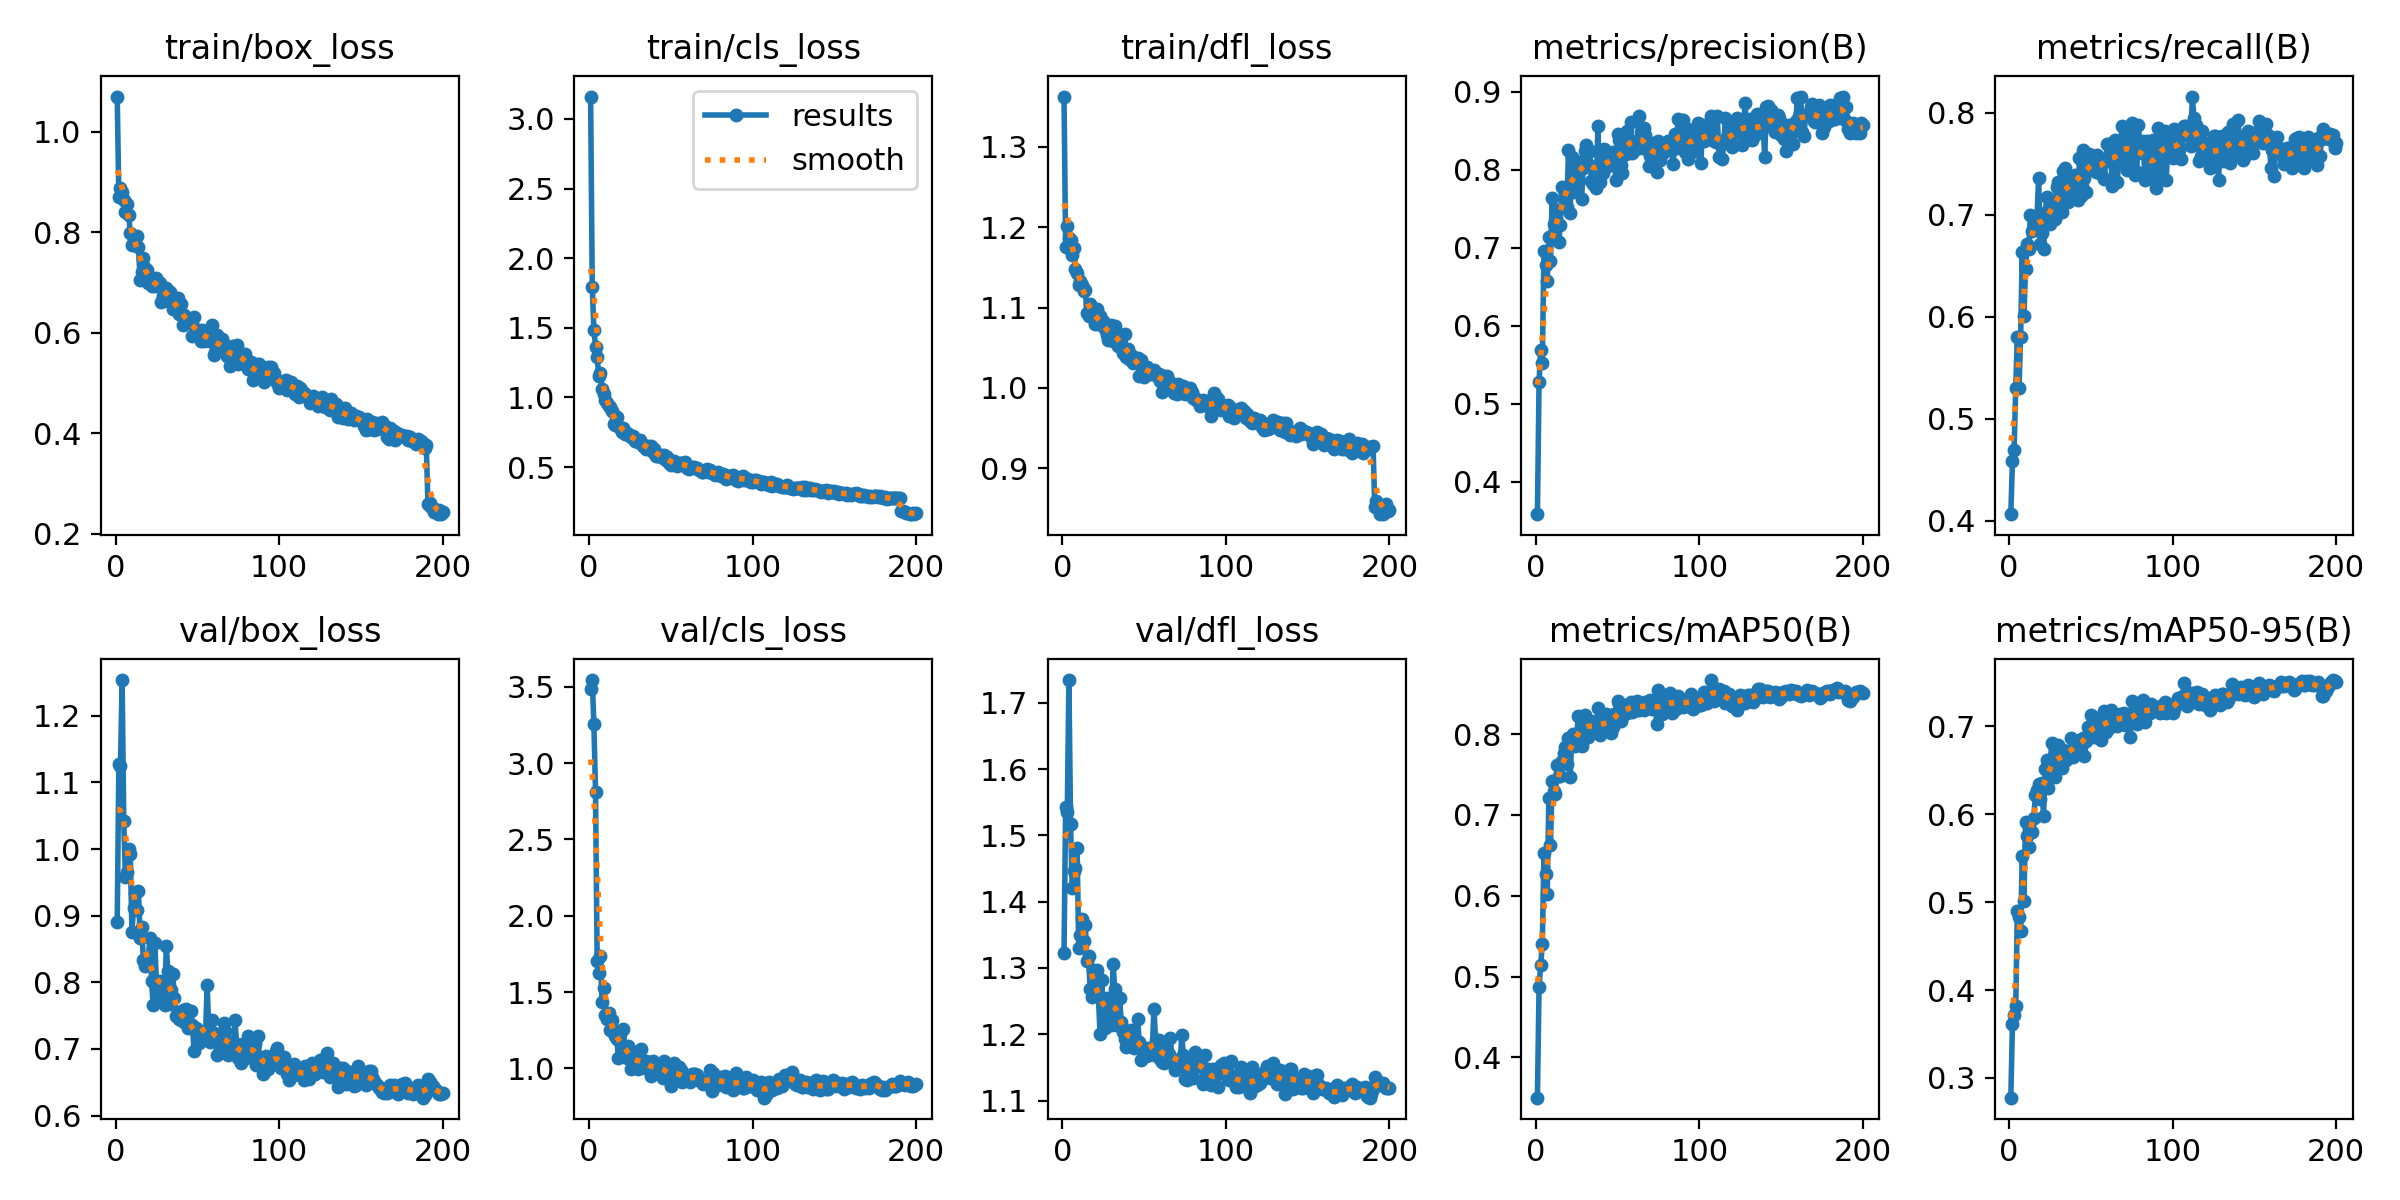

Source data for this figure (header and first rows):
epoch, train/box_loss, train/cls_loss, train/dfl_loss, metrics/precision(B), metrics/recall(B), metrics/mAP50(B), metrics/mAP50-95(B), val/box_loss, val/cls_loss, val/dfl_loss, lr/pg0, lr/pg1, lr/pg2
1, 1.07, 3.16, 1.363, 0.3581, 0.4067, 0.3502, 0.2776, 0.8902, 3.482, 1.323, 0.0002505, 0.0002505, 0.0002505
2, 0.8698, 1.795, 1.175, 0.5273, 0.4591, 0.4877, 0.3617, 1.128, 3.544, 1.542, 0.0005043, 0.0005043, 0.0005043
3, 0.8891, 1.487, 1.202, 0.5685, 0.4694, 0.514, 0.3719, 1.125, 3.254, 1.535, 0.0007556, 0.0007556, 0.0007556
4, 0.8799, 1.364, 1.186, 0.5522, 0.5306, 0.5401, 0.3813, 1.254, 2.812, 1.734, 0.0007576, 0.0007576, 0.0007576
5, 0.8636, 1.29, 1.183, 0.6955, 0.5804, 0.6528, 0.4899, 1.042, 1.706, 1.517, 0.0007576, 0.0007576, 0.0007576
6, 0.8403, 1.156, 1.165, 0.6773, 0.5302, 0.6265, 0.4826, 0.9581, 1.623, 1.42, 0.0007538, 0.0007538, 0.0007538
7, 0.8567, 1.172, 1.174, 0.6574, 0.5801, 0.6018, 0.4673, 0.9655, 1.739, 1.446, 0.00075, 0.00075, 0.00075
8, 0.8341, 1.06, 1.149, 0.7142, 0.663, 0.7215, 0.5522, 1, 1.437, 1.45, 0.0007462, 0.0007462, 0.0007462
9, 0.7997, 1.022, 1.143, 0.6829, 0.6004, 0.6629, 0.5011, 0.9919, 1.527, 1.48, 0.0007424, 0.0007424, 0.0007424
10, 0.7745, 0.9781, 1.128, 0.7645, 0.647, 0.7424, 0.5913, 0.8762, 1.351, 1.33, 0.0007386, 0.0007386, 0.0007386
11, 0.784, 0.9587, 1.133, 0.7308, 0.6712, 0.7299, 0.5755, 0.9121, 1.321, 1.349, 0.0007347, 0.0007347, 0.0007347
12, 0.787, 0.9407, 1.128, 0.7139, 0.6661, 0.726, 0.5622, 0.9344, 1.361, 1.373, 0.0007309, 0.0007309, 0.0007309
13, 0.7932, 0.9321, 1.12, 0.749, 0.6997, 0.7621, 0.5915, 0.9078, 1.253, 1.341, 0.0007271, 0.0007271, 0.0007271
14, 0.7718, 0.9023, 1.122, 0.707, 0.6836, 0.7479, 0.5796, 0.9365, 1.319, 1.364, 0.0007233, 0.0007233, 0.0007233
15, 0.7042, 0.8083, 1.093, 0.7289, 0.6902, 0.7481, 0.5954, 0.8663, 1.252, 1.311, 0.0007195, 0.0007195, 0.0007195
16, 0.7209, 0.8002, 1.09, 0.7778, 0.6881, 0.767, 0.6213, 0.8833, 1.212, 1.317, 0.0007157, 0.0007157, 0.0007157
17, 0.7492, 0.8594, 1.104, 0.7764, 0.6974, 0.7768, 0.6279, 0.8335, 1.192, 1.268, 0.0007119, 0.0007119, 0.0007119
18, 0.729, 0.7942, 1.1, 0.7708, 0.7356, 0.7841, 0.6345, 0.824, 1.068, 1.255, 0.0007081, 0.0007081, 0.0007081
19, 0.7258, 0.7814, 1.087, 0.7527, 0.6711, 0.7629, 0.6178, 0.8279, 1.227, 1.297, 0.0007043, 0.0007043, 0.0007043
20, 0.7002, 0.7501, 1.08, 0.8251, 0.6819, 0.7951, 0.6357, 0.8357, 1.128, 1.273, 0.0007005, 0.0007005, 0.0007005
21, 0.7101, 0.7792, 1.099, 0.745, 0.6665, 0.7471, 0.5979, 0.867, 1.256, 1.297, 0.0006967, 0.0006967, 0.0006967
22, 0.6931, 0.74, 1.079, 0.8163, 0.6981, 0.7937, 0.6517, 0.8017, 1.123, 1.262, 0.0006929, 0.0006929, 0.0006929
23, 0.6981, 0.7478, 1.089, 0.772, 0.7176, 0.7996, 0.6614, 0.7662, 1.066, 1.2, 0.0006891, 0.0006891, 0.0006891
24, 0.6935, 0.7353, 1.079, 0.782, 0.7046, 0.7848, 0.6297, 0.8585, 1.148, 1.282, 0.0006853, 0.0006853, 0.0006853
25, 0.7097, 0.7244, 1.083, 0.8079, 0.6905, 0.7983, 0.6554, 0.7997, 1.082, 1.241, 0.0006815, 0.0006815, 0.0006815
26, 0.7016, 0.7143, 1.074, 0.8074, 0.7135, 0.8219, 0.6807, 0.7712, 0.9968, 1.21, 0.0006776, 0.0006776, 0.0006776
27, 0.6989, 0.7204, 1.066, 0.8106, 0.704, 0.8011, 0.6607, 0.8019, 1.071, 1.255, 0.0006738, 0.0006738, 0.0006738
28, 0.6623, 0.6853, 1.059, 0.762, 0.6954, 0.7849, 0.6423, 0.7936, 1.038, 1.218, 0.00067, 0.00067, 0.00067
29, 0.6741, 0.6873, 1.071, 0.8026, 0.7275, 0.8215, 0.67, 0.7981, 1.016, 1.248, 0.0006662, 0.0006662, 0.0006662
30, 0.6877, 0.6817, 1.078, 0.8244, 0.7324, 0.824, 0.6788, 0.7664, 0.9935, 1.214, 0.0006624, 0.0006624, 0.0006624
31, 0.6891, 0.6909, 1.058, 0.8325, 0.7089, 0.8087, 0.6583, 0.8543, 1.119, 1.306, 0.0006586, 0.0006586, 0.0006586
32, 0.6837, 0.6717, 1.077, 0.8076, 0.7025, 0.7964, 0.6521, 0.8169, 1.125, 1.268, 0.0006548, 0.0006548, 0.0006548
33, 0.6806, 0.6524, 1.064, 0.8242, 0.7429, 0.8163, 0.6728, 0.7668, 1.035, 1.214, 0.000651, 0.000651, 0.000651
34, 0.6595, 0.6508, 1.053, 0.7855, 0.7458, 0.8157, 0.6709, 0.7886, 1.003, 1.217, 0.0006472, 0.0006472, 0.0006472
35, 0.6481, 0.6284, 1.057, 0.782, 0.7207, 0.8038, 0.6621, 0.8121, 1.048, 1.255, 0.0006434, 0.0006434, 0.0006434
36, 0.6608, 0.6507, 1.062, 0.8033, 0.7126, 0.8077, 0.6696, 0.7761, 1.019, 1.218, 0.0006396, 0.0006396, 0.0006396
37, 0.6523, 0.6427, 1.043, 0.7767, 0.7218, 0.8046, 0.6704, 0.7498, 0.9933, 1.203, 0.0006358, 0.0006358, 0.0006358
38, 0.6702, 0.6478, 1.067, 0.8566, 0.7275, 0.8318, 0.6864, 0.7489, 0.9523, 1.192, 0.000632, 0.000632, 0.000632
39, 0.6365, 0.6052, 1.038, 0.7841, 0.7369, 0.7992, 0.6646, 0.7455, 1.048, 1.18, 0.0006282, 0.0006282, 0.0006282
40, 0.6575, 0.6312, 1.048, 0.801, 0.7392, 0.8078, 0.6719, 0.7432, 1.029, 1.185, 0.0006243, 0.0006243, 0.0006243
41, 0.6152, 0.5796, 1.036, 0.7963, 0.7377, 0.8136, 0.6819, 0.7585, 1.006, 1.202, 0.0006205, 0.0006205, 0.0006205
42, 0.6347, 0.5825, 1.041, 0.8262, 0.7146, 0.8148, 0.6833, 0.7405, 1.006, 1.206, 0.0006167, 0.0006167, 0.0006167
43, 0.6246, 0.5798, 1.03, 0.8035, 0.7558, 0.825, 0.6841, 0.7604, 0.9873, 1.205, 0.0006129, 0.0006129, 0.0006129
44, 0.6216, 0.5856, 1.037, 0.8121, 0.7187, 0.8039, 0.6766, 0.7315, 1.024, 1.179, 0.0006091, 0.0006091, 0.0006091
45, 0.6231, 0.5685, 1.038, 0.8081, 0.7634, 0.8228, 0.6871, 0.7363, 0.9368, 1.185, 0.0006053, 0.0006053, 0.0006053
46, 0.6281, 0.5879, 1.037, 0.8057, 0.7361, 0.8013, 0.6667, 0.7575, 1.046, 1.222, 0.0006015, 0.0006015, 0.0006015
47, 0.5939, 0.5473, 1.015, 0.8233, 0.7223, 0.8089, 0.6828, 0.7357, 1.023, 1.188, 0.0005977, 0.0005977, 0.0005977
48, 0.631, 0.571, 1.035, 0.8125, 0.7503, 0.8247, 0.6994, 0.6969, 0.9509, 1.16, 0.0005939, 0.0005939, 0.0005939
49, 0.6082, 0.5319, 1.022, 0.7869, 0.7595, 0.8181, 0.6895, 0.7309, 0.9696, 1.174, 0.0005901, 0.0005901, 0.0005901
50, 0.5991, 0.5134, 1.014, 0.8464, 0.7513, 0.8405, 0.7127, 0.7246, 0.8852, 1.176, 0.0005863, 0.0005863, 0.0005863
51, 0.5989, 0.5361, 1.026, 0.8385, 0.7573, 0.837, 0.7057, 0.7084, 0.9361, 1.167, 0.0005825, 0.0005825, 0.0005825
52, 0.5828, 0.5417, 1.026, 0.8057, 0.744, 0.8166, 0.688, 0.7178, 1.033, 1.18, 0.0005787, 0.0005787, 0.0005787
53, 0.6053, 0.5254, 1.02, 0.796, 0.7421, 0.8213, 0.6921, 0.7235, 0.9795, 1.168, 0.0005749, 0.0005749, 0.0005749
54, 0.5836, 0.5073, 1.017, 0.8223, 0.758, 0.8366, 0.7098, 0.7271, 0.9377, 1.17, 0.0005711, 0.0005711, 0.0005711
55, 0.5993, 0.5286, 1.019, 0.8199, 0.7468, 0.8285, 0.7038, 0.7201, 1.01, 1.177, 0.0005673, 0.0005673, 0.0005673
56, 0.5986, 0.5272, 1.023, 0.8495, 0.7395, 0.8262, 0.6839, 0.7965, 0.9896, 1.238, 0.0005634, 0.0005634, 0.0005634
57, 0.5837, 0.5224, 1.017, 0.8391, 0.7497, 0.8368, 0.7046, 0.7267, 0.9116, 1.192, 0.0005596, 0.0005596, 0.0005596
58, 0.5863, 0.523, 1.014, 0.862, 0.735, 0.8393, 0.7168, 0.7111, 0.9231, 1.167, 0.0005558, 0.0005558, 0.0005558
59, 0.6154, 0.5347, 1.018, 0.8217, 0.7528, 0.8274, 0.694, 0.7429, 0.9352, 1.192, 0.000552, 0.000552, 0.000552
60, 0.5557, 0.4958, 1.009, 0.8297, 0.7688, 0.8387, 0.7042, 0.7232, 0.9204, 1.162, 0.0005482, 0.0005482, 0.0005482
... 140 more rows
